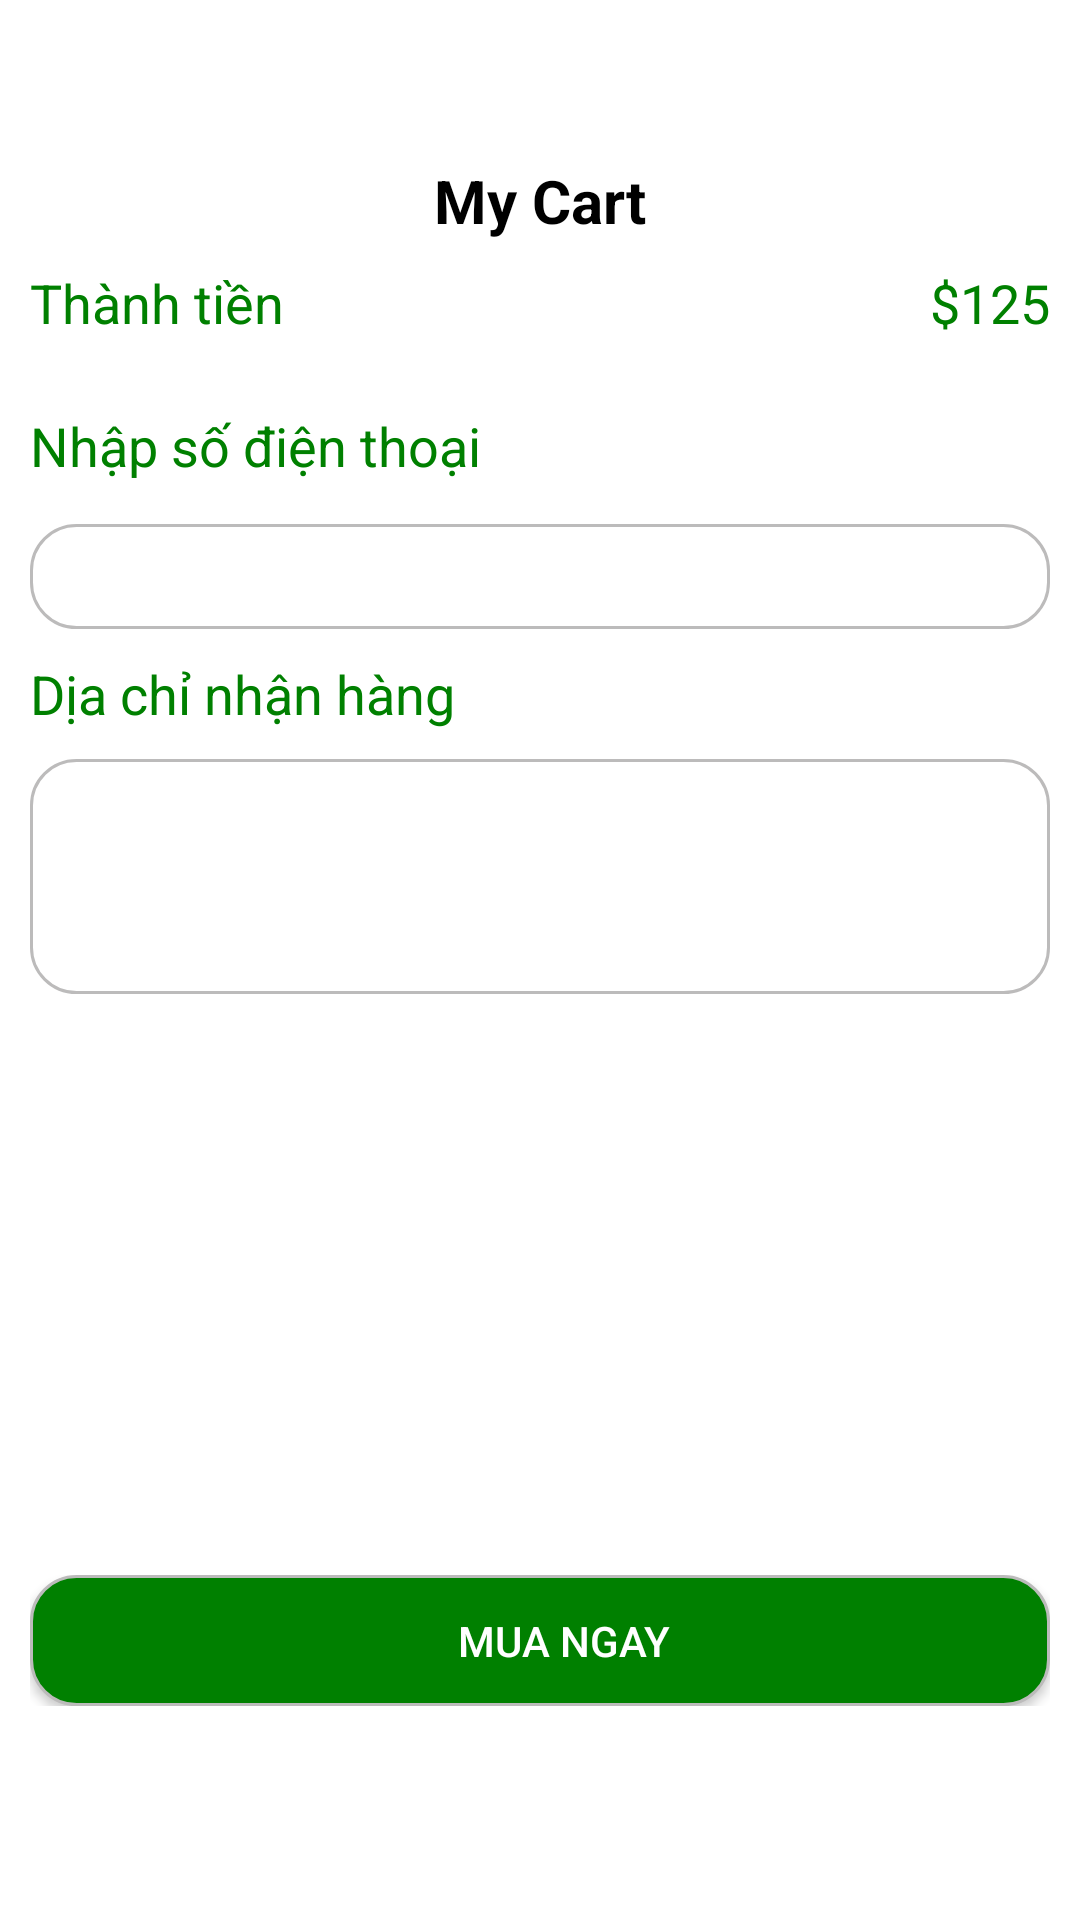

Write the Android layout XML for this screen, with the resource values it uses.
<!-- AndroidManifest.xml: application theme Theme.FoodRocket -->
<!-- res/layout/payment_layout.xml -->
<?xml version="1.0" encoding="utf-8"?>
<LinearLayout xmlns:android="http://schemas.android.com/apk/res/android"
    xmlns:app="http://schemas.android.com/apk/res-auto"
    xmlns:tools="http://schemas.android.com/tools"
    android:layout_width="match_parent"
    android:layout_height="match_parent"
    android:orientation="vertical"
    android:padding="10dp"
    android:weightSum="14"
    tools:context=".fragments.user.ProfileFragment">
    
    <LinearLayout
        android:layout_width="match_parent"
        android:layout_height="0dp"
        android:layout_weight="1"
        android:gravity="center|left"></LinearLayout>
    
    <LinearLayout
        android:layout_width="match_parent"
        android:layout_height="0dp"
        android:layout_weight="0.6">
        
        <TextView
            android:layout_width="match_parent"
            android:layout_height="wrap_content"
            android:gravity="center"
            android:text="My Cart"
            android:textColor="@color/black"
            android:textSize="20sp"
            android:textStyle="bold" />
    </LinearLayout>
    
    <LinearLayout
        android:layout_width="match_parent"
        android:layout_height="0dp"
        android:layout_weight="1"
        android:orientation="horizontal">
        
        <TextView
            android:layout_width="0dp"
            android:layout_height="match_parent"
            android:layout_weight="1"
            android:gravity="center|left"
            android:text="Thành tiền"
            android:textColor="@color/green"
            android:textSize="18sp" />
        
        <TextView
            android:id="@+id/txt_price_paymetn_screen"
            android:layout_width="0dp"
            android:layout_height="match_parent"
            android:layout_weight="1"
            android:gravity="center|right"
            android:text="$125"
            android:textColor="@color/green"
            android:textSize="18sp" />
    </LinearLayout>
    
    <LinearLayout
        android:layout_width="match_parent"
        android:layout_height="0dp"
        android:layout_weight="2"
        android:orientation="vertical"
        android:weightSum="2">
        
        <TextView
            android:layout_width="match_parent"
            android:layout_height="0dp"
            android:layout_weight="1.2"
            android:gravity="center|left"
            android:text="Nhập số điện thoại"
            android:textColor="@color/green"
            android:textSize="18sp" />
        
        <EditText
            android:id="@+id/edt_date_receive_item_payment_screen"
            android:layout_width="match_parent"
            android:layout_height="0dp"
            android:layout_weight="0.8"
            android:background="@drawable/customize_edt_payment_screen"
            android:paddingLeft="16dp" />

    </LinearLayout>
    
    <LinearLayout
        android:layout_width="match_parent"
        android:layout_height="0dp"
        android:layout_weight="3"
        android:orientation="vertical"
        android:weightSum="3">

        <TextView
            android:layout_width="match_parent"
            android:layout_height="0dp"
            android:layout_weight="1"
            android:gravity="center|left"
            android:text="Dịa chỉ nhận hàng"
            android:textColor="@color/green"
            android:textSize="18sp" />
        
        <EditText
            android:id="@+id/edt_address_receive_item_address_payment_screen"
            android:layout_width="match_parent"
            android:layout_height="0dp"
            android:layout_weight="1.8"
            android:background="@drawable/customize_edt_payment_screen"
            android:paddingLeft="16dp" />

    </LinearLayout>

    <LinearLayout
        android:layout_width="match_parent"
        android:layout_height="0dp"
        android:layout_weight="4"
        android:orientation="vertical"
        android:weightSum="3">
        
    </LinearLayout>
    
    <LinearLayout
        android:layout_width="match_parent"
        android:layout_height="0dp"
        android:layout_marginTop="10dp"
        android:layout_weight="1"
        android:gravity="center"
        android:orientation="vertical"
        android:weightSum="1">

        <Button
            android:id="@+id/btn_buy_payment_screen"
            android:layout_width="match_parent"
            android:layout_height="0dp"
            android:layout_weight="1"
            android:background="@drawable/customize_btn_buy_payment_screen"
            android:paddingLeft="16dp"
            android:text="Mua Ngay"
            android:textColor="@color/white"
            android:textStyle="normal"
            app:backgroundTint="@null" />
    </LinearLayout>

</LinearLayout>
<!-- resources referenced by this layout -->
<resources>
  <color name="black">#FF000000</color>
  <color name="green">#008000</color>
  <color name="white">#FFFFFFFF</color>
  <!-- drawable customize_btn_buy_payment_screen (drawable) -->
  <?xml version="1.0" encoding="utf-8"?>
  <shape xmlns:android="http://schemas.android.com/apk/res/android">
  
      <solid android:color="@color/green" />
      <corners android:radius="15dp" />
      <stroke
          android:width="1dp"
          android:color="@color/shadow" />
  </shape>
  <!-- drawable customize_edt_payment_screen (drawable) -->
  <?xml version="1.0" encoding="utf-8"?>
  <shape xmlns:android="http://schemas.android.com/apk/res/android">
  
      <corners android:radius="15dp" />
      <stroke
          android:width="1dp"
          android:color="@color/shadow" />
  
  </shape>
  <style name="Theme.FoodRocket" parent="Theme.MaterialComponents.DayNight.NoActionBar">
          
          <item name="colorPrimary">@color/purple_500</item>
          <item name="colorPrimaryVariant">@color/purple_700</item>
          <item name="colorOnPrimary">@color/white</item>
          
          <item name="colorSecondary">@color/teal_200</item>
          <item name="colorSecondaryVariant">@color/teal_700</item>
          <item name="colorOnSecondary">@color/black</item>
          
          <item name="android:statusBarColor">#113F23</item>
          
      </style>
  <color name="shadow">#bcbbbb</color>
  <color name="purple_500">#FF6200EE</color>
  <color name="purple_700">#FF3700B3</color>
  <color name="teal_200">#FF03DAC5</color>
  <color name="teal_700">#FF018786</color>
</resources>
